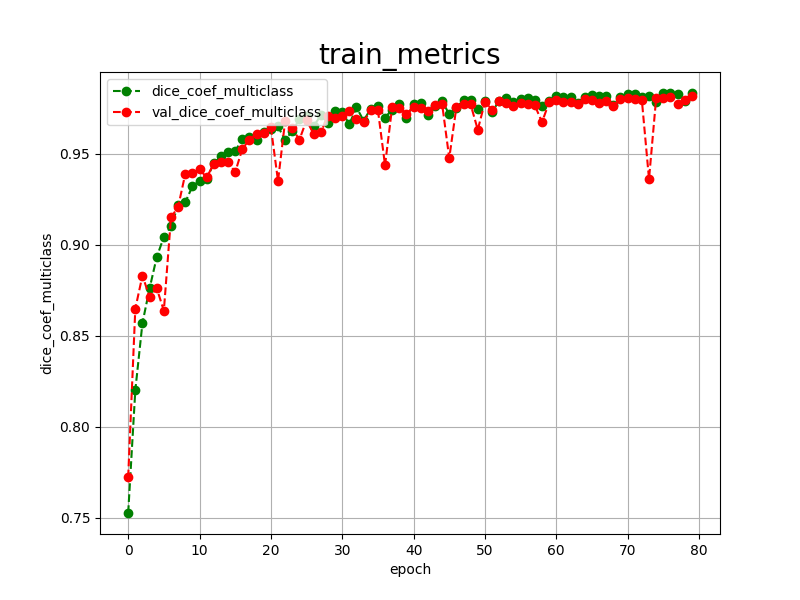

Values plotted in this chart, from the file beside it:
epoch, dice_coef_multiclass, val_dice_coef_multiclass, 
0, 0.7527, 0.7723
1, 0.8202, 0.8650
2, 0.8571, 0.8832
3, 0.8761, 0.8713
4, 0.8933, 0.8762
5, 0.9044, 0.8639
6, 0.9102, 0.9151
7, 0.9217, 0.9209
8, 0.9234, 0.9390
9, 0.9322, 0.9393
10, 0.9353, 0.9415
11, 0.9363, 0.9371
12, 0.9448, 0.9446
13, 0.9487, 0.9457
14, 0.9512, 0.9456
15, 0.9515, 0.9400
16, 0.9583, 0.9528
17, 0.9592, 0.9579
18, 0.9577, 0.9609
19, 0.9619, 0.9616
20, 0.9636, 0.9647
21, 0.9651, 0.9352
22, 0.9576, 0.9682
23, 0.9627, 0.9640
24, 0.9690, 0.9578
25, 0.9711, 0.9686
26, 0.9653, 0.9609
27, 0.9712, 0.9619
28, 0.9672, 0.9709
29, 0.9734, 0.9696
30, 0.9729, 0.9706
31, 0.9664, 0.9736
32, 0.9756, 0.9694
33, 0.9683, 0.9673
34, 0.9749, 0.9744
35, 0.9765, 0.9742
36, 0.9700, 0.9438
37, 0.9744, 0.9758
38, 0.9776, 0.9753
39, 0.9698, 0.9722
40, 0.9775, 0.9756
41, 0.9781, 0.9753
42, 0.9716, 0.9734
43, 0.9766, 0.9769
44, 0.9792, 0.9775
45, 0.9717, 0.9477
46, 0.9755, 0.9757
47, 0.9795, 0.9777
48, 0.9795, 0.9772
49, 0.9748, 0.9633
50, 0.9789, 0.9785
51, 0.9731, 0.9744
52, 0.9792, 0.9790
53, 0.9806, 0.9781
54, 0.9785, 0.9763
55, 0.9802, 0.9782
56, 0.9806, 0.9777
57, 0.9798, 0.9767
58, 0.9761, 0.9674
59, 0.9791, 0.9784
... 20 more rows
